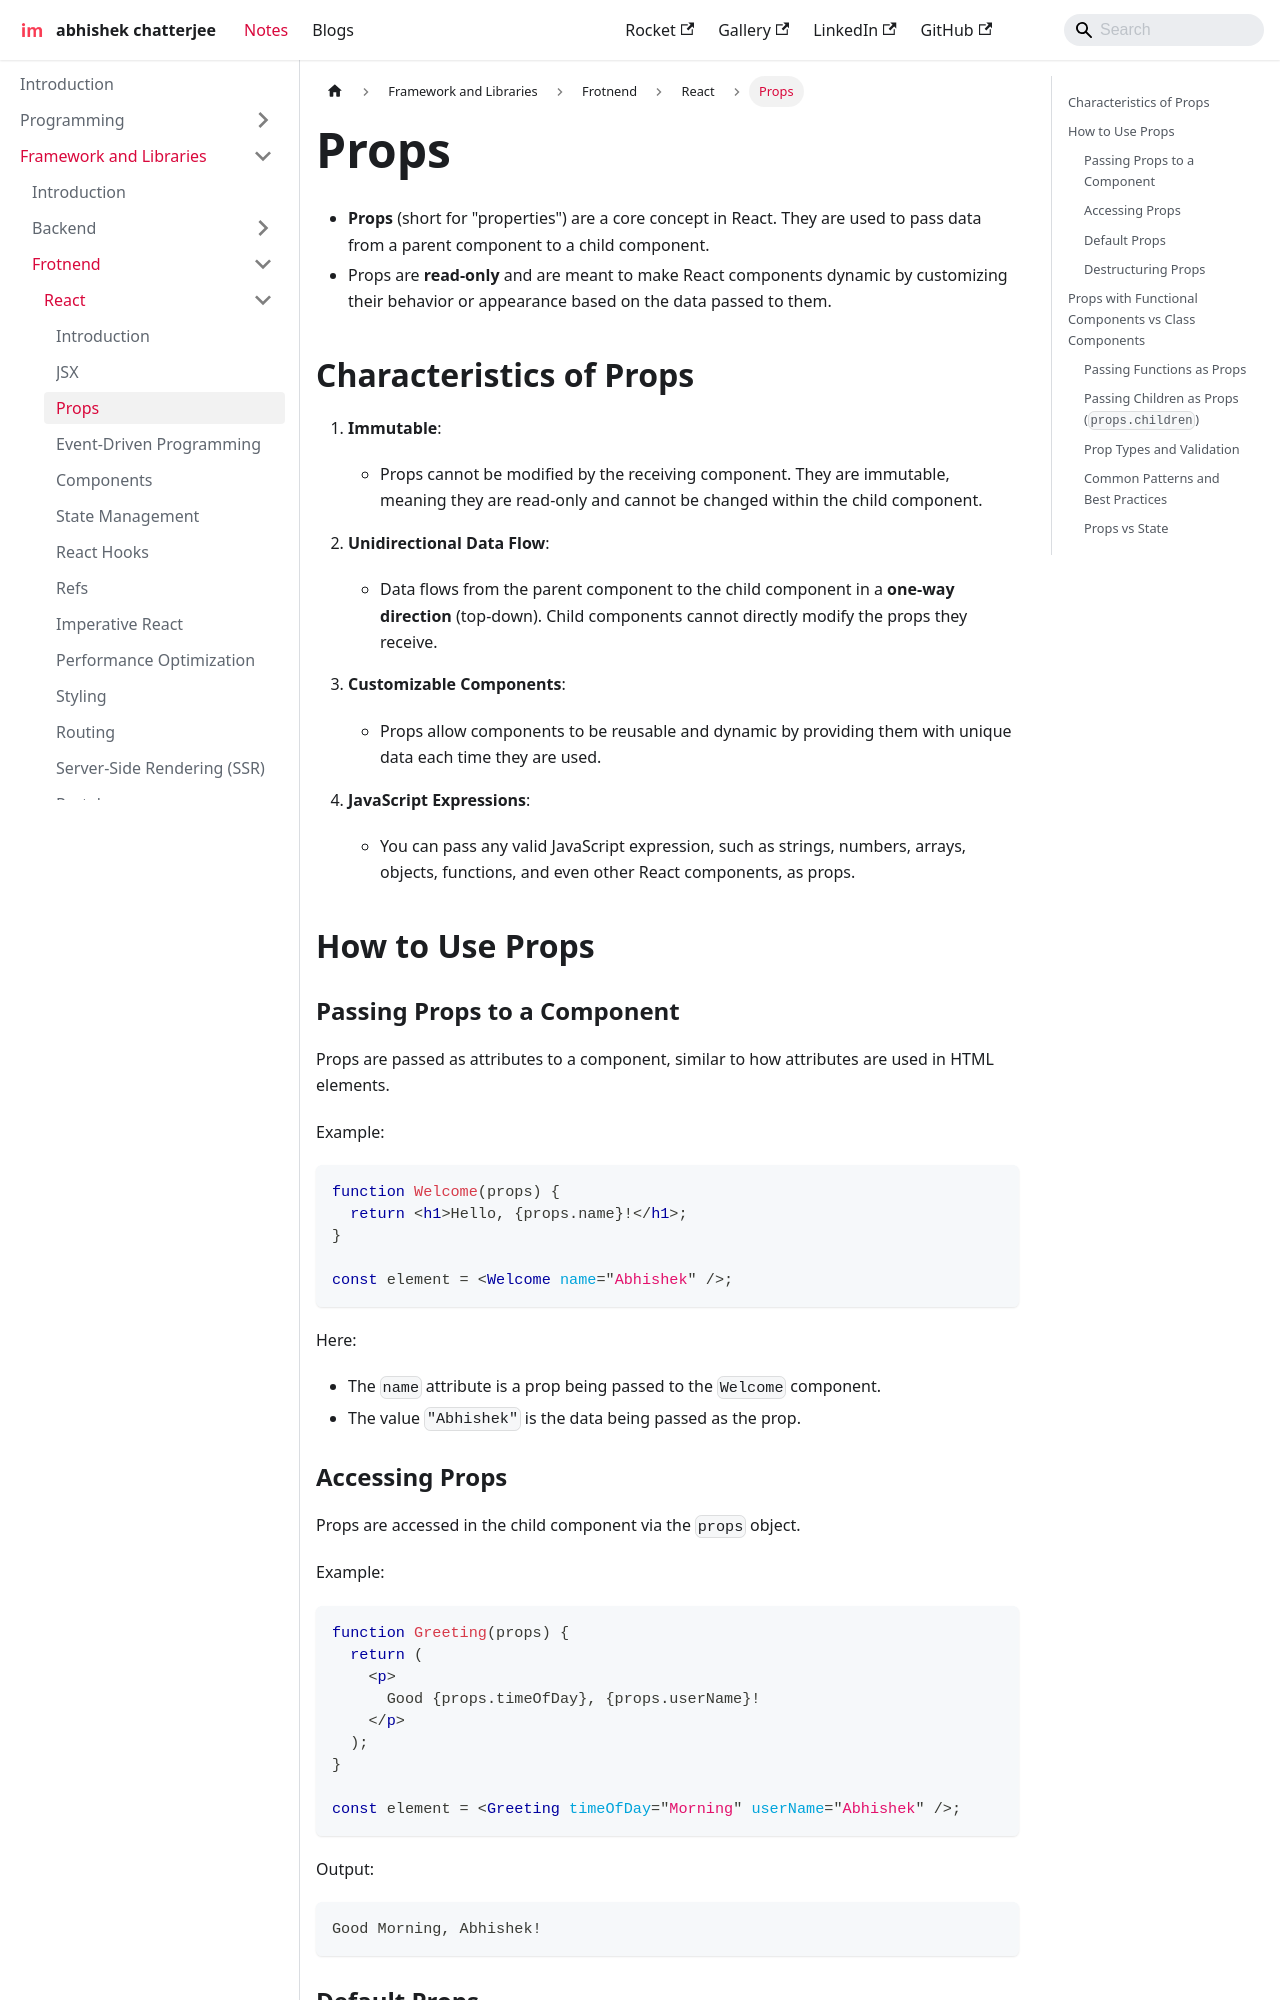

repository: imdeepmind/imdeepmind.github.io · page: docs/frameworks-libraries/frontend/react/props/index.html · generator: docusaurus

---
sidebar_position: 3
---

# Props

- **Props** (short for "properties") are a core concept in React. They are used to pass data from a parent component to a child component.
- Props are **read-only** and are meant to make React components dynamic by customizing their behavior or appearance based on the data passed to them.

## Characteristics of Props

1. **Immutable**:

   - Props cannot be modified by the receiving component. They are immutable, meaning they are read-only and cannot be changed within the child component.

2. **Unidirectional Data Flow**:

   - Data flows from the parent component to the child component in a **one-way direction** (top-down). Child components cannot directly modify the props they receive.

3. **Customizable Components**:

   - Props allow components to be reusable and dynamic by providing them with unique data each time they are used.

4. **JavaScript Expressions**:
   - You can pass any valid JavaScript expression, such as strings, numbers, arrays, objects, functions, and even other React components, as props.

## How to Use Props

### Passing Props to a Component

Props are passed as attributes to a component, similar to how attributes are used in HTML elements.

Example:

```jsx
function Welcome(props) {
  return <h1>Hello, {props.name}!</h1>;
}

const element = <Welcome name="Abhishek" />;
```

Here:

- The `name` attribute is a prop being passed to the `Welcome` component.
- The value `"Abhishek"` is the data being passed as the prop.
